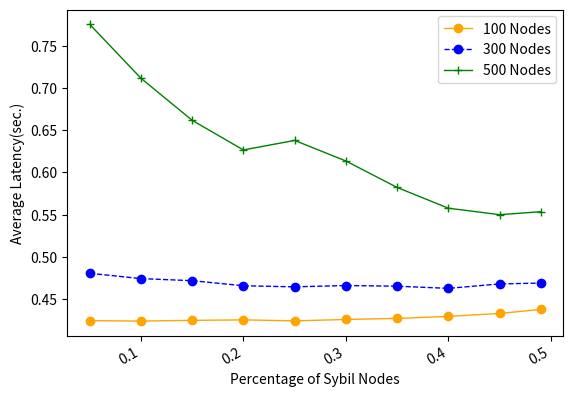

Generate this figure with matplotlib:
import numpy as np
from scipy.special import perm, comb
import matplotlib.pyplot as plt
import matplotlib.pylab as mp
from scipy.signal import savgol_filter
from scipy.interpolate import make_interp_spline


N = 100
p_hard = 0.33
# N = np.arange(0.5, 5.1, 0.5)
x = [0.05, 0.1, 0.15, 0.2, 0.25, 0.3, 0.35, 0.4, 0.45, 0.49]
# Sybil not send
# y1 = [0.424315, 0.42377, 0.426475, 0.42543, 0.42567, 0.424775, 0.42584, 0.42567, 0.43017, 0.43138]
# y2 = [0.47288, 0.472185, 0.468245, 0.459615, 0.457845, 0.453375, 0.451295, 0.449445, 0.449345, 0.451125]
# y3 = [0.72998, 0.689595, 0.643065, 0.61195, 0.592415, 0.54729, 0.528175, 0.51742, 0.49611, 0.48979]
# Sybil send
y1 = [0.424515, 0.42401, 0.42486, 0.42544, 0.42425, 0.42591, 0.427175, 0.429535, 0.43304, 0.437775]
y2 = [0.48055, 0.474275, 0.471805, 0.4658, 0.4645, 0.46608, 0.465265, 0.46273, 0.46797, 0.46898]
y3 = [0.775125, 0.71136, 0.66155, 0.626495, 0.63776, 0.613435, 0.58212, 0.55756, 0.54991, 0.553395]

fig, ax1 = mp.subplots()
# ax2= ax1.twinx()
plt.plot(x, y1, 'o-', c='orange', label ='100 Nodes', linewidth=1)
# plt.legend(loc=2, ncol = 1, mode='None')
plt.plot(x, y2, 'o--', c='blue', label ='300 Nodes', linewidth=1)
plt.plot(x, y3, '+-', c='green', label ='500 Nodes', linewidth=1)
plt.legend(loc=1, ncol = 1, mode='None')
ax1.set_xlabel('Percentage of Sybil Nodes',fontsize=10)
ax1.set_ylabel('Average Latency(sec.)',fontsize=10)
plt.gcf().autofmt_xdate()
plt.show()
